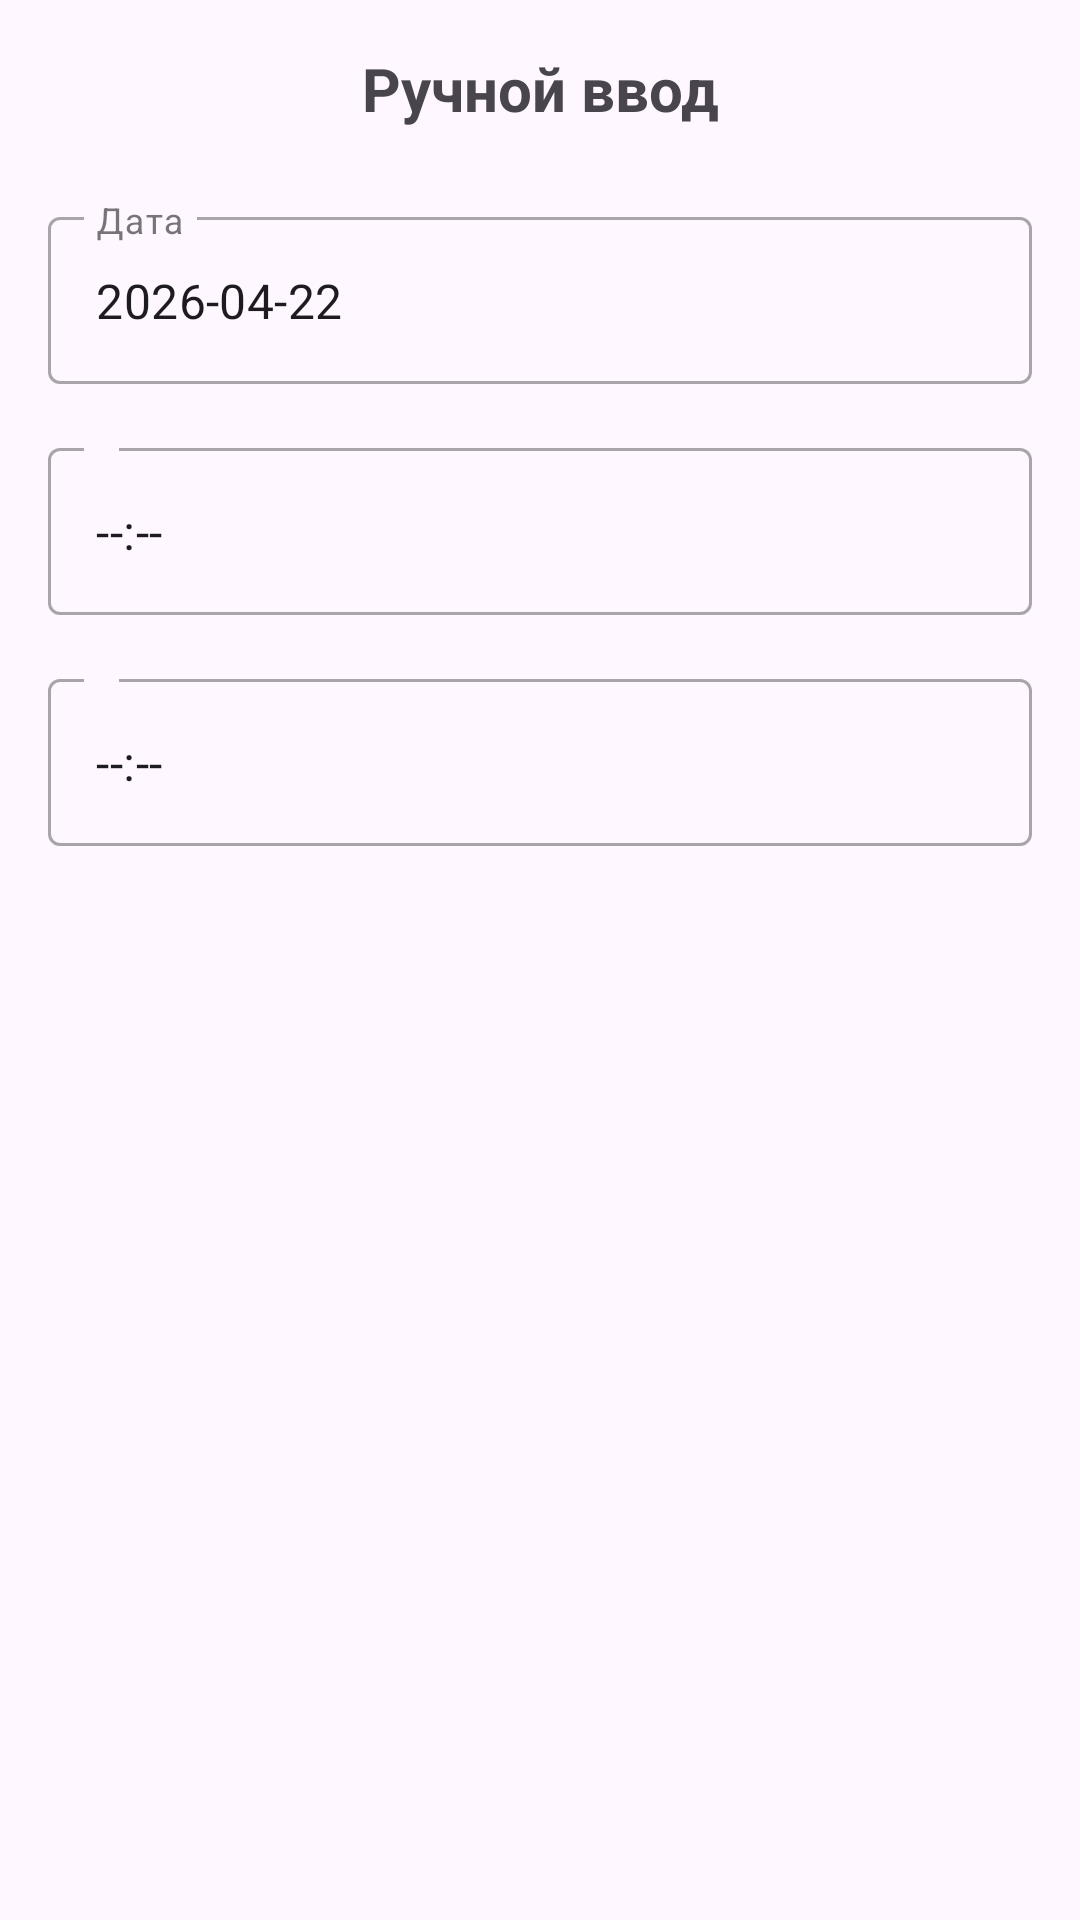

Android layout source for this screen:
<!-- AndroidManifest.xml: application theme AppTheme -->
<!-- res/layout/dialog_manual_sleep.xml -->
<?xml version="1.0" encoding="utf-8"?>
<LinearLayout xmlns:android="http://schemas.android.com/apk/res/android"
    xmlns:app="http://schemas.android.com/apk/res-auto"
    android:layout_width="match_parent"
    android:layout_height="wrap_content"
    android:orientation="vertical"
    android:padding="16dp">

    <TextView
        android:layout_width="match_parent"
        android:layout_height="wrap_content"
        android:text="Ручной ввод"
        android:textSize="20sp"
        android:textStyle="bold"
        android:gravity="center"
        android:layout_marginBottom="16dp" />

    
    <com.google.android.material.textfield.TextInputLayout
        android:layout_width="match_parent"
        android:layout_height="wrap_content"
        android:layout_marginTop="8dp"
        android:hint="Дата"
        app:endIconMode="clear_text"
        style="@style/Widget.MaterialComponents.TextInputLayout.OutlinedBox">

        <com.google.android.material.textfield.TextInputEditText
            android:id="@+id/dateInput"
            android:layout_width="match_parent"
            android:layout_height="wrap_content"
            android:inputType="date"
            android:text="2026-04-22" />

    </com.google.android.material.textfield.TextInputLayout>

    
    <com.google.android.material.textfield.TextInputLayout
        android:layout_width="match_parent"
        android:layout_height="wrap_content"
        android:layout_marginTop="16dp"
        android:hint=" "
        app:endIconMode="clear_text"
        style="@style/Widget.MaterialComponents.TextInputLayout.OutlinedBox">

        <com.google.android.material.textfield.TextInputEditText
            android:id="@+id/wakeTimeInput"
            android:layout_width="match_parent"
            android:layout_height="wrap_content"
            android:inputType="time"
            android:hint="ЧЧ:ММ"
            android:text="--:--" />

    </com.google.android.material.textfield.TextInputLayout>

    
    <com.google.android.material.textfield.TextInputLayout
        android:layout_width="match_parent"
        android:layout_height="wrap_content"
        android:layout_marginTop="16dp"
        android:hint=" "
        app:endIconMode="clear_text"
        style="@style/Widget.MaterialComponents.TextInputLayout.OutlinedBox">

        <com.google.android.material.textfield.TextInputEditText
            android:id="@+id/bedTimeInput"
            android:layout_width="match_parent"
            android:layout_height="wrap_content"
            android:inputType="time"
            android:hint="ЧЧ:ММ"
            android:text="--:--" />

    </com.google.android.material.textfield.TextInputLayout>

</LinearLayout>
<!-- resources referenced by this layout -->
<resources>
  <style name="AppTheme" parent="Theme.Material3.DayNight">
  
      </style>
</resources>
